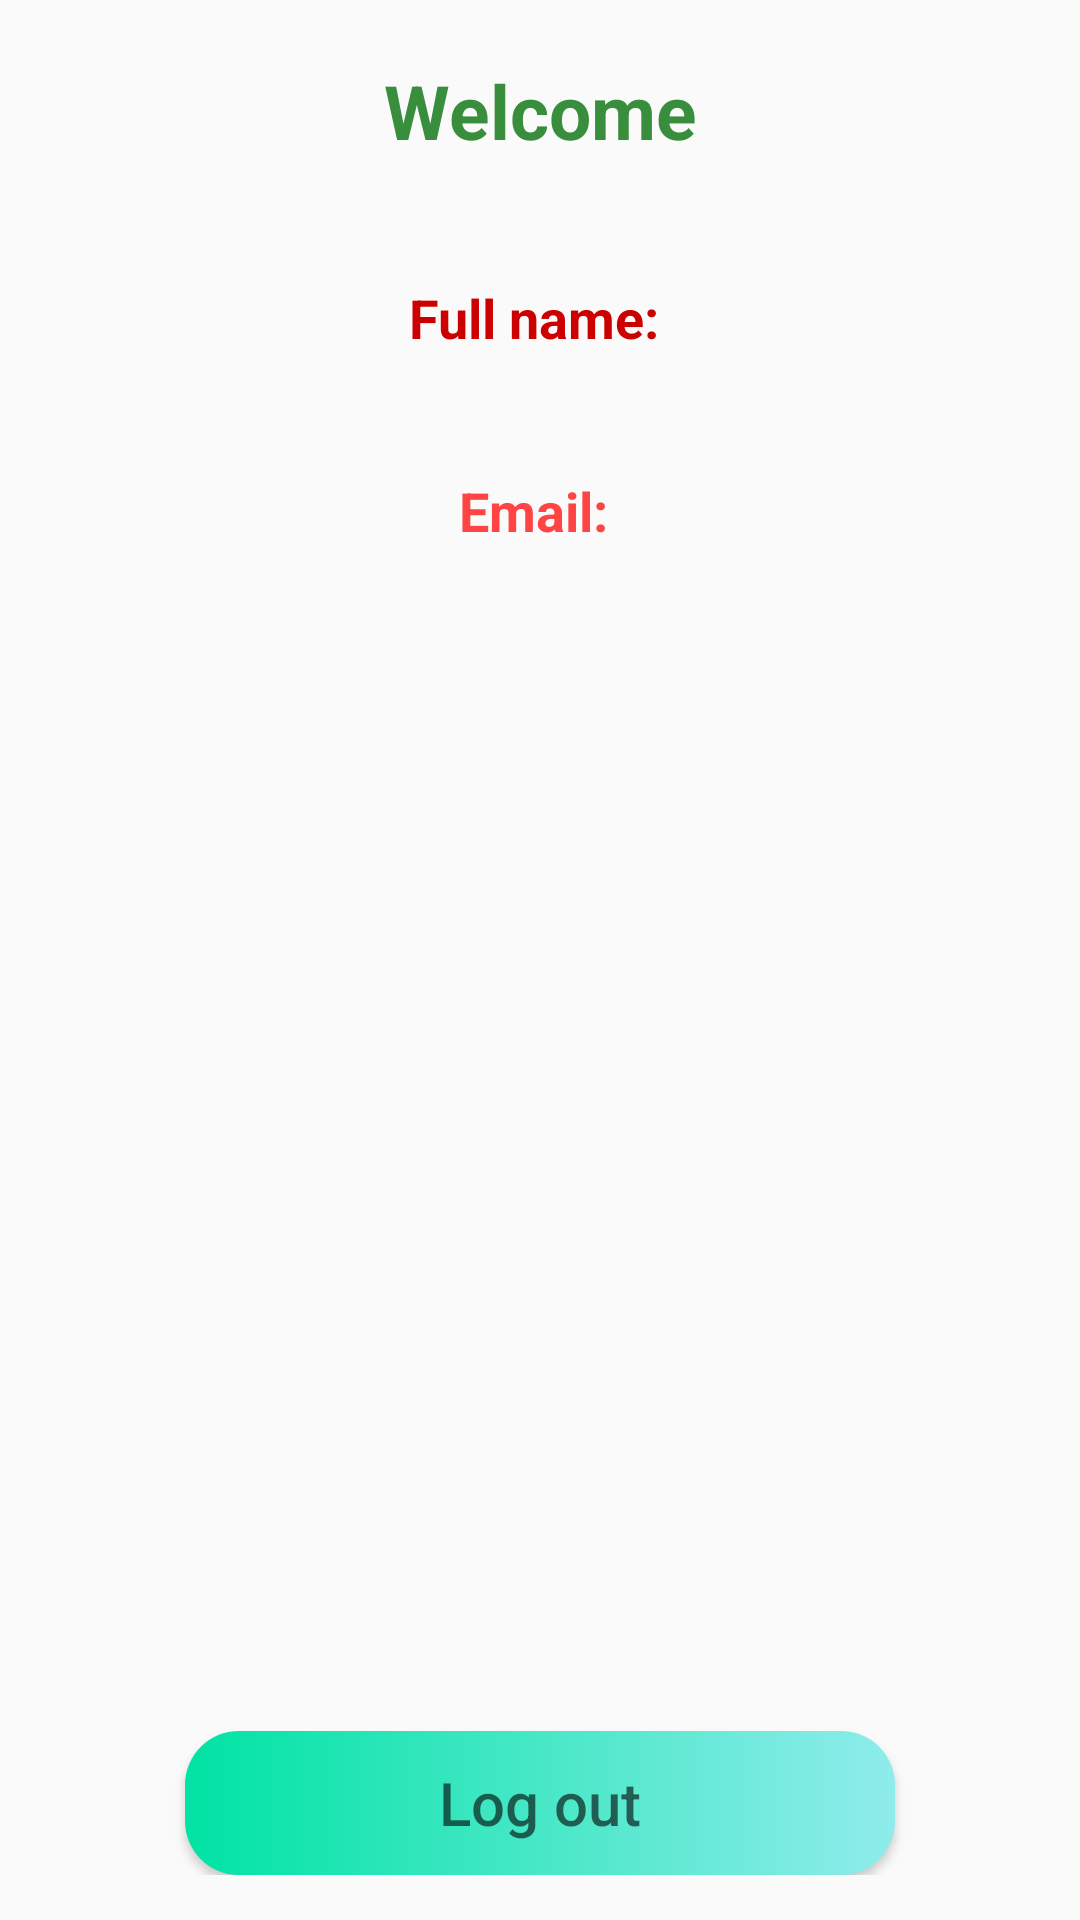

Reconstruct the res/layout file that produces this screen, plus the resources it refers to.
<!-- AndroidManifest.xml: application theme Theme.Snipper -->
<!-- res/layout/activity_home.xml -->
<?xml version="1.0" encoding="utf-8"?>
<LinearLayout xmlns:android="http://schemas.android.com/apk/res/android"
    xmlns:app="http://schemas.android.com/apk/res-auto"
    xmlns:tools="http://schemas.android.com/tools"
    android:layout_width="match_parent"
    android:layout_height="match_parent"
    android:orientation="vertical"
    tools:context=".HomeActivity">




    <TextView
        android:layout_margin="20dp"
        android:text="Welcome"
        android:textColor="#388E3C"
        android:textSize="25sp"
        android:gravity="center_horizontal"
        android:layout_width="match_parent"
        android:layout_height="wrap_content"
        android:textStyle="bold"/>


    <TextView
        android:id="@+id/full_name"
        android:layout_margin="20dp"
        android:text="Full name: "
        android:textColor="@android:color/holo_red_dark"
        android:textSize="18sp"
        android:gravity="center_horizontal"
        android:layout_width="match_parent"
        android:layout_height="wrap_content"
        android:textStyle="bold"/>

    <TextView
        android:id="@+id/email"
        android:layout_margin="20dp"
        android:text="Email: "
        android:textColor="@android:color/holo_red_light"
        android:textSize="18sp"
        android:gravity="center_horizontal"
        android:layout_width="match_parent"
        android:layout_height="wrap_content"
        android:textStyle="bold"/>

<RelativeLayout
    android:layout_width="match_parent"
    android:layout_height="wrap_content"
    android:layout_marginBottom="15dp">
    <Button
        android:id="@+id/logout_button"
        android:layout_width="wrap_content"
        android:layout_height="wrap_content"
        android:layout_marginLeft="40dp"
        android:layout_marginRight="40dp"
        android:hint="Log out"
        android:textSize="20sp"
        android:ems="10"
        android:layout_alignParentBottom="true"
        android:layout_centerHorizontal="true"
        android:background="@drawable/btn_background"/>
</RelativeLayout>




</LinearLayout>
<!-- resources referenced by this layout -->
<resources>
  <!-- drawable btn_background (drawable) -->
  <?xml version="1.0" encoding="utf-8"?>
  <shape xmlns:android="http://schemas.android.com/apk/res/android"
      android:layout_width="wrap_content"
      android:layout_height="wrap_content"
      android:shape="rectangle">
      <gradient
          android:startColor="#00E3A3"
          android:endColor="#8FECEB">
  
      </gradient>
  
      <corners
          android:radius="18dp"/>
  
  </shape>
  <style name="Theme.Snipper" parent="Theme.AppCompat.Light.NoActionBar">
          
          <item name="colorPrimary">@color/purple_500</item>
          <item name="colorPrimaryVariant">@color/purple_700</item>
          <item name="colorOnPrimary">@color/white</item>
          
          <item name="colorSecondary">@color/teal_200</item>
          <item name="colorSecondaryVariant">@color/teal_700</item>
          <item name="colorOnSecondary">@color/black</item>
          
          <item name="android:statusBarColor" tools:targetApi="l">?attr/colorPrimaryVariant</item>
          
      </style>
  <!-- not gathered from this repository: default colours our renderer supplied (Android Studio template values) -->
  <color name="purple_500">#FF6200EE</color>
  <color name="purple_700">#FF3700B3</color>
  <color name="teal_200">#FF03DAC5</color>
  <color name="teal_700">#FF018786</color>
  <color name="black">#FF000000</color>
  <color name="white">#FFFFFFFF</color>
</resources>
